Photos from the image-classification dataset "groundnut-leaf-diseases" in the GitHub repository doussou1999/groundnut-leaf-diseases. Its 5 classes are: alternaria leaf spot, healthy, leaf spot early and late, rosette, rust.

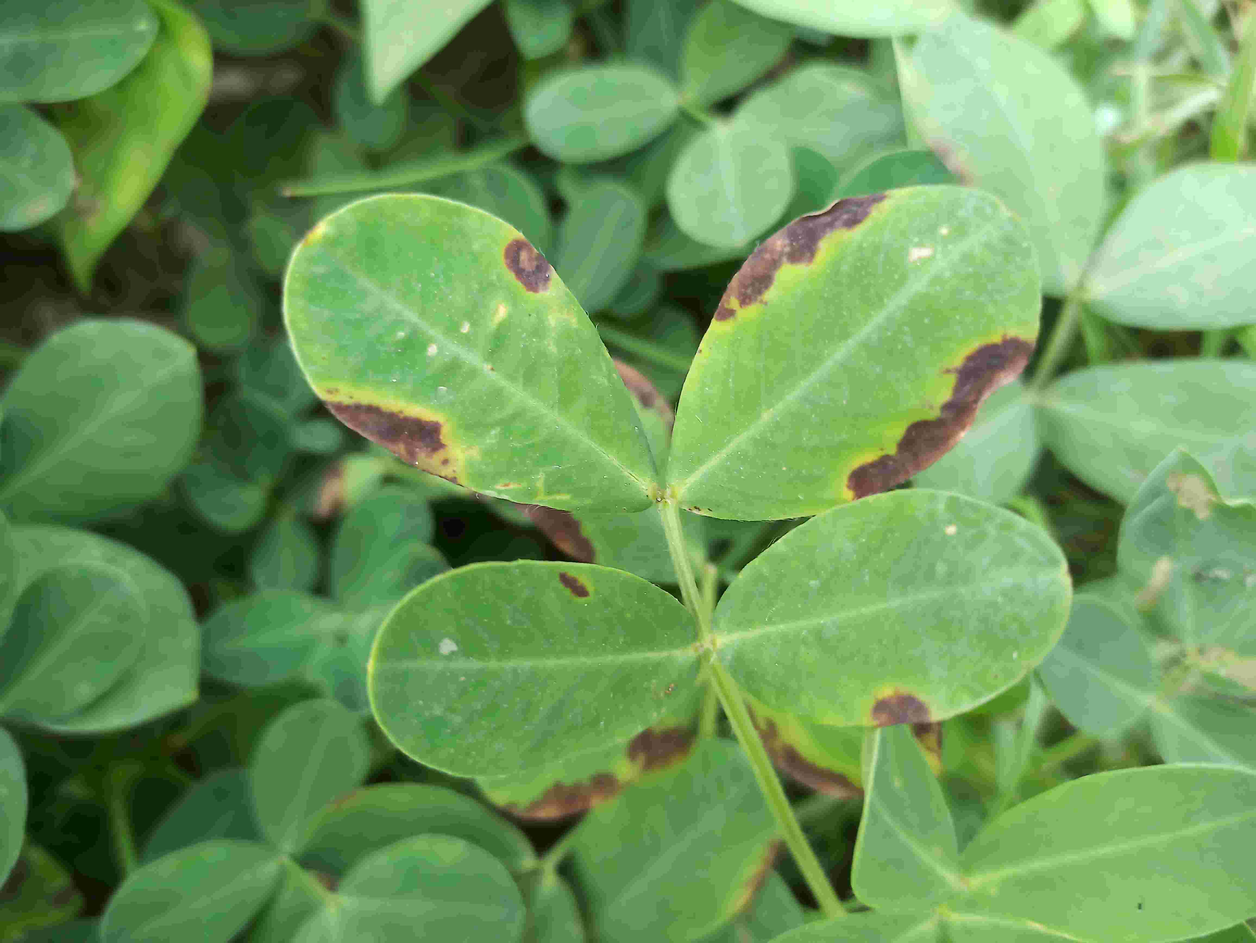
Label: alternaria leaf spot

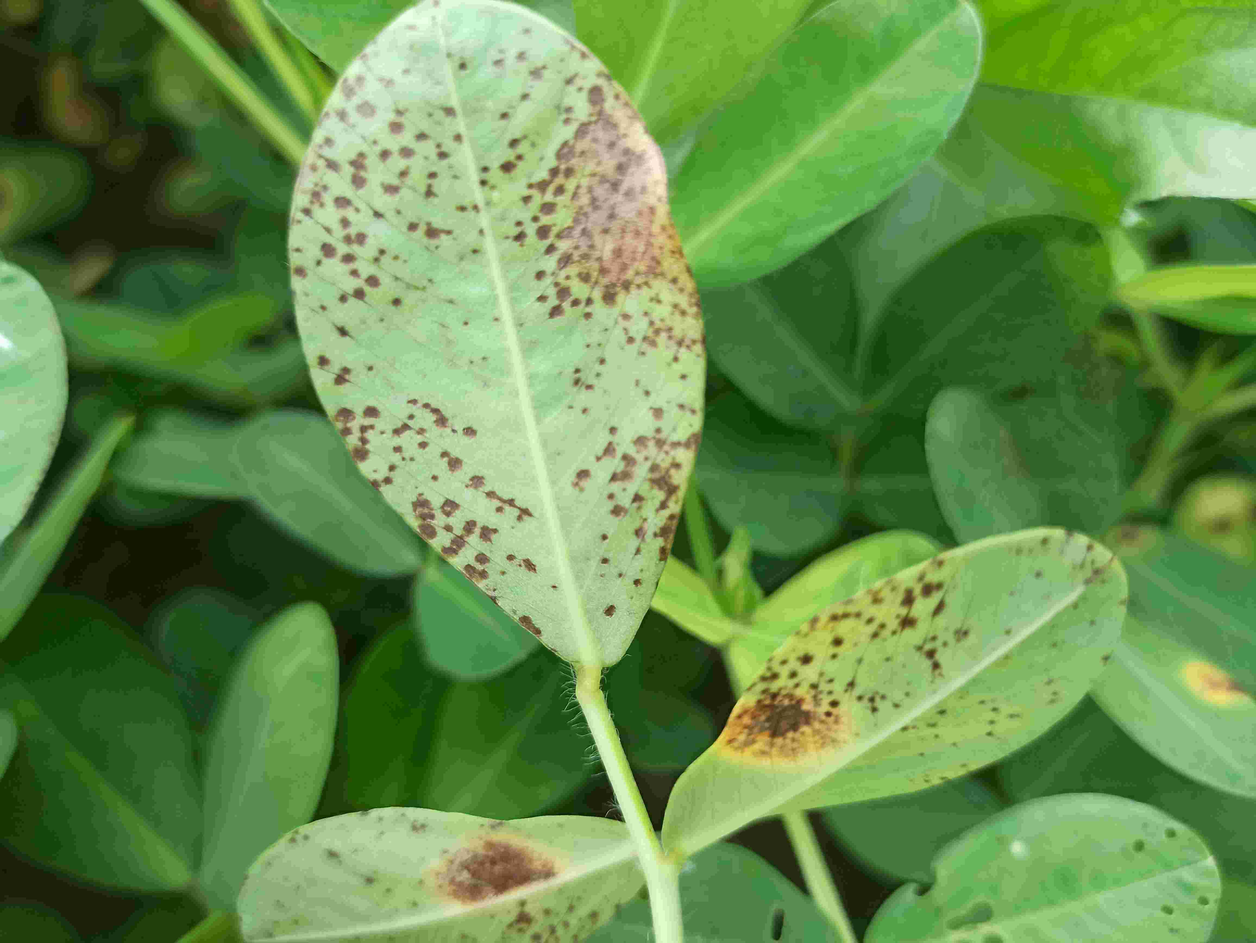
Label: rust

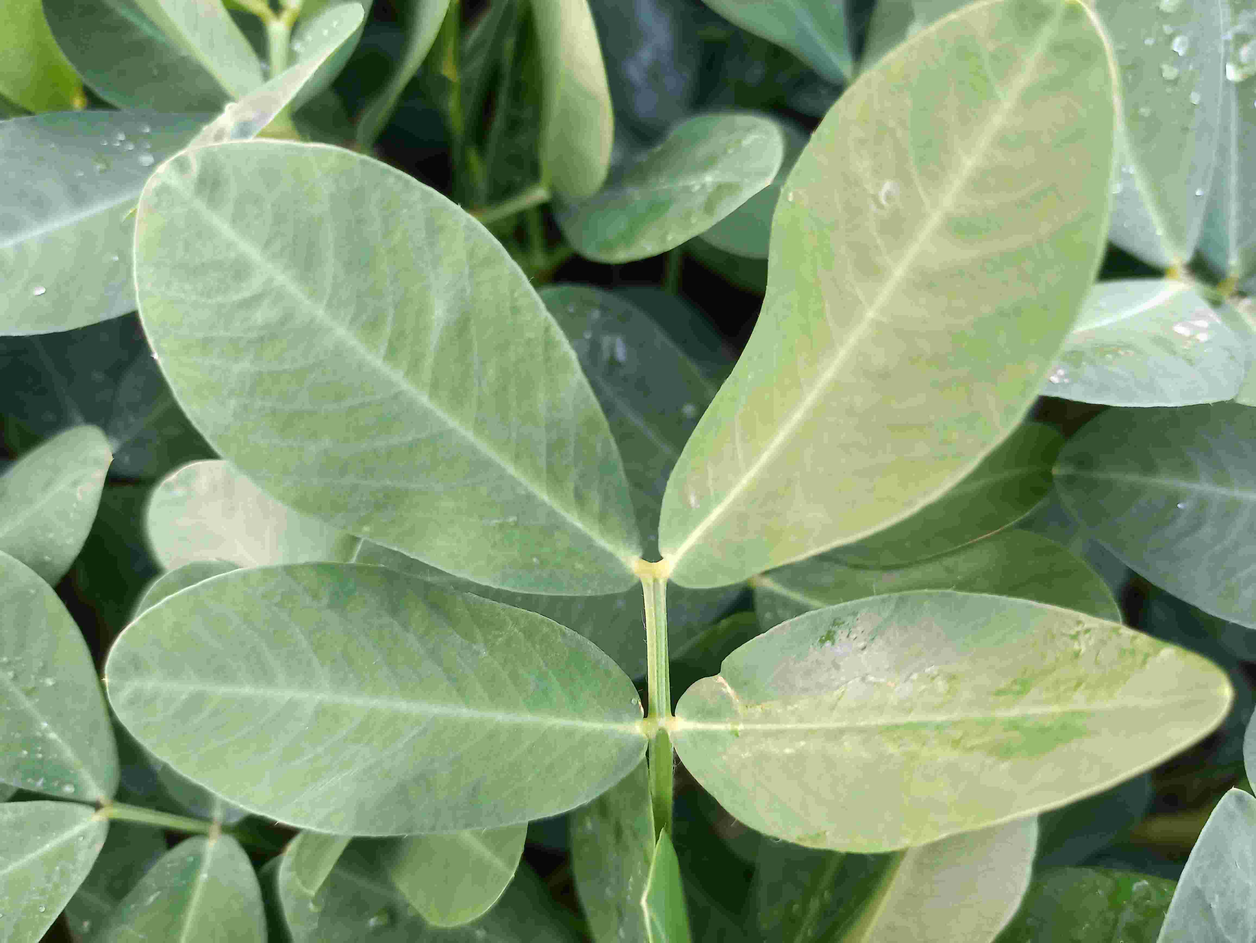
Label: healthy

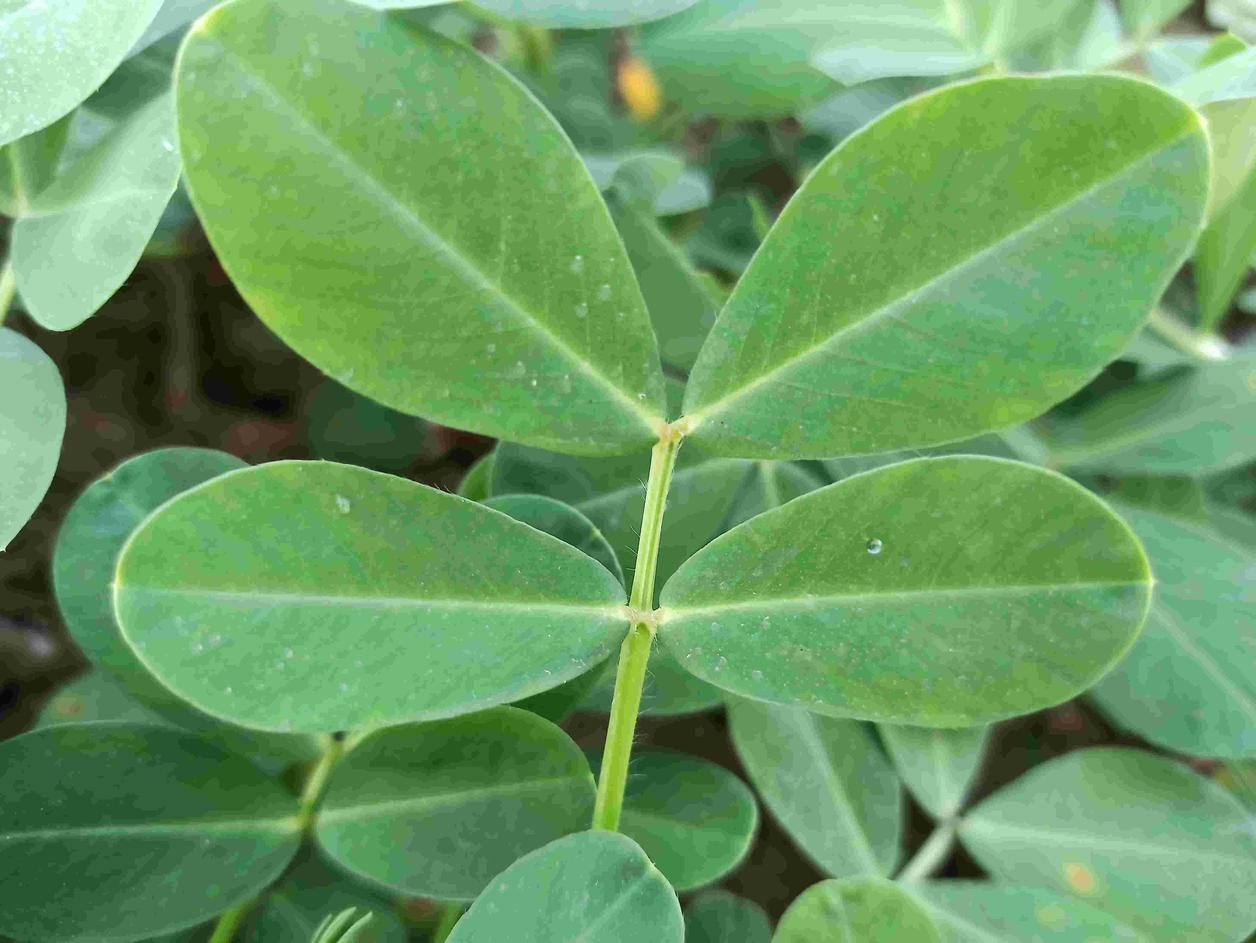
Label: healthy

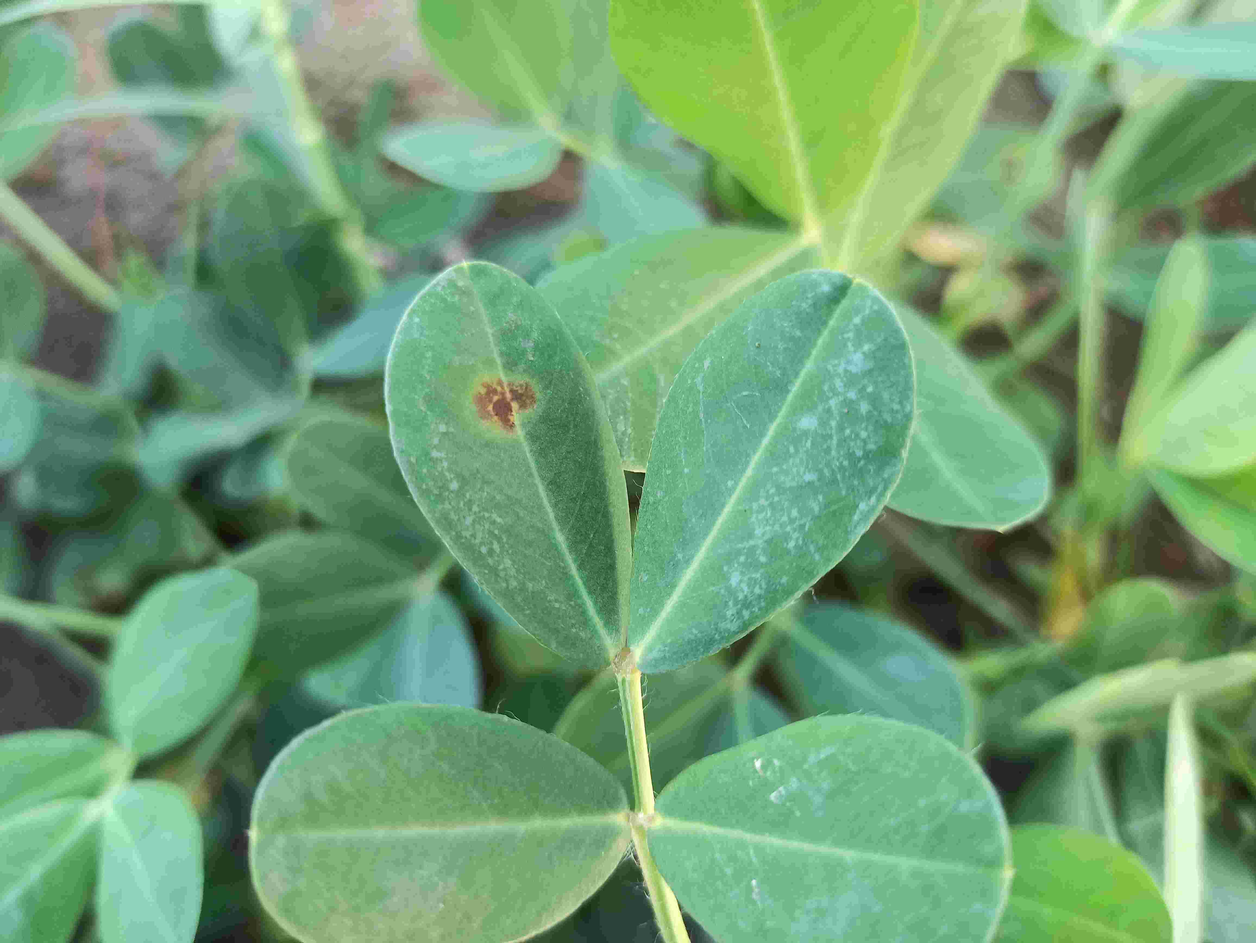
Label: leaf spot early and late

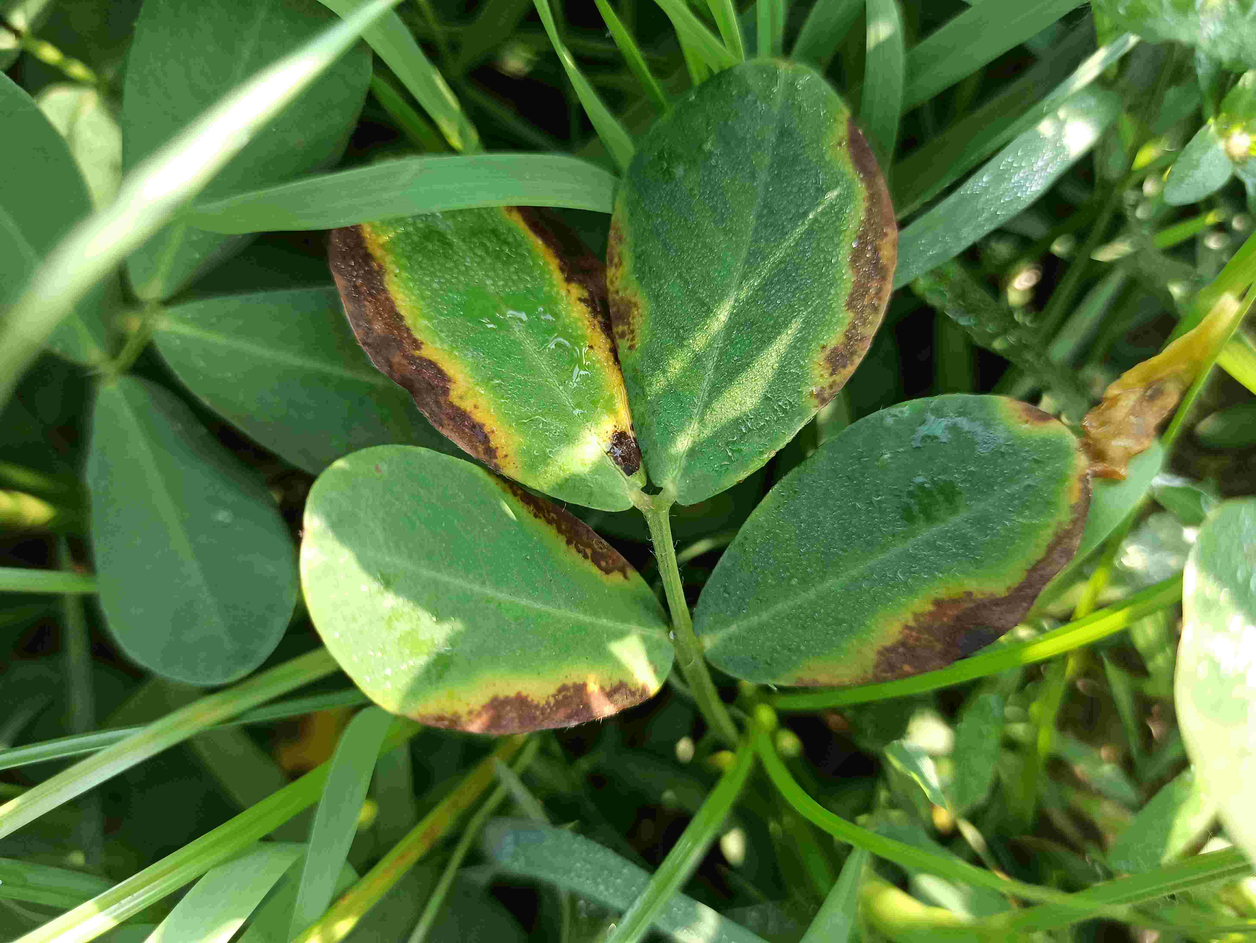
Label: alternaria leaf spot
